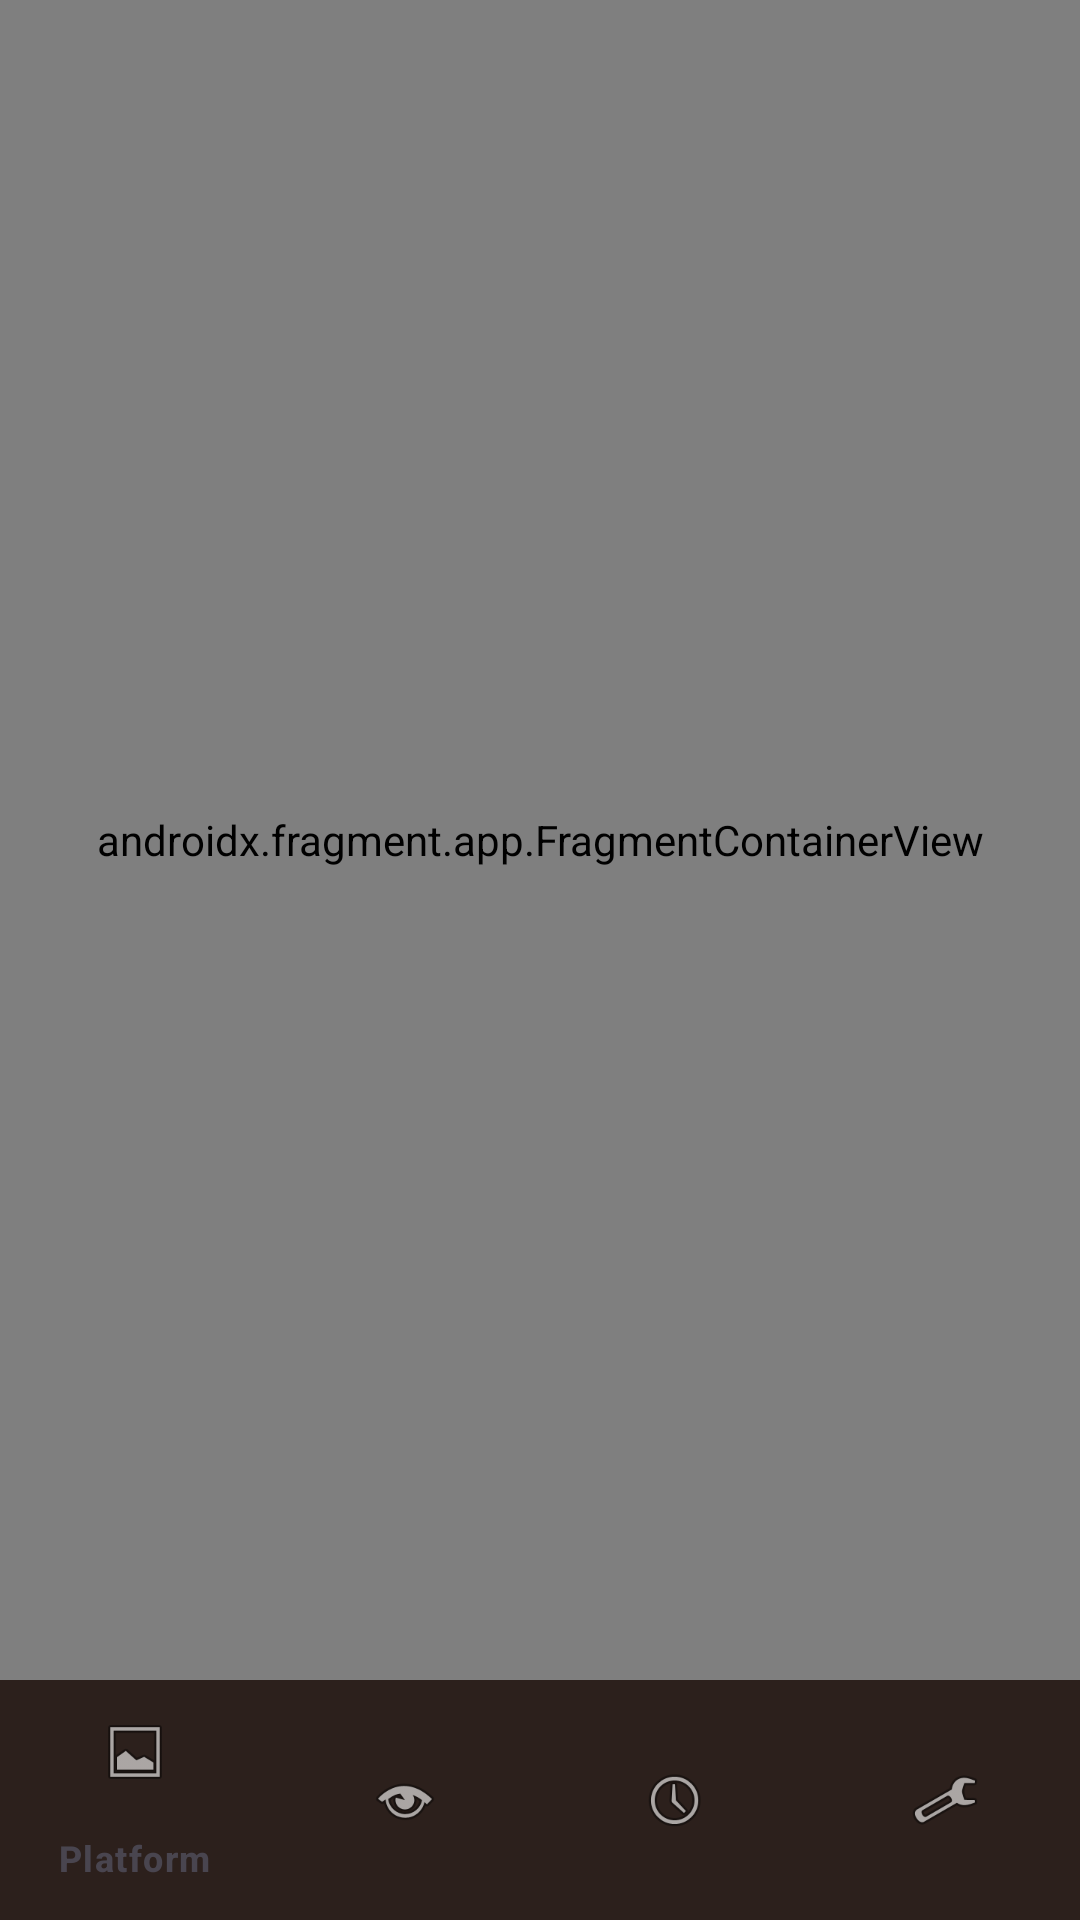

This screen was rendered from an Android layout file. Write that file and the resources it references.
<!-- AndroidManifest.xml: activity theme Theme.PRAutoTaskBot -->
<!-- res/layout/activity_main.xml -->
<?xml version="1.0" encoding="utf-8"?>
<androidx.constraintlayout.widget.ConstraintLayout
    xmlns:android="http://schemas.android.com/apk/res/android"
    xmlns:app="http://schemas.android.com/apk/res-auto"
    android:layout_width="match_parent"
    android:layout_height="match_parent"
    android:background="@color/background_dark">

    <androidx.fragment.app.FragmentContainerView
        android:id="@+id/nav_host_fragment"
        android:name="androidx.navigation.fragment.NavHostFragment"
        android:layout_width="0dp"
        android:layout_height="0dp"
        app:defaultNavHost="true"
        app:navGraph="@navigation/nav_graph"
        app:layout_constraintTop_toTopOf="parent"
        app:layout_constraintBottom_toTopOf="@id/bottom_nav"
        app:layout_constraintStart_toStartOf="parent"
        app:layout_constraintEnd_toEndOf="parent" />

    <com.google.android.material.bottomnavigation.BottomNavigationView
        android:id="@+id/bottom_nav"
        android:layout_width="0dp"
        android:layout_height="wrap_content"
        android:background="@color/surface_dark"
        app:itemIconTint="@color/bottom_nav_color"
        app:itemTextColor="@color/bottom_nav_color"
        app:menu="@menu/bottom_nav_menu"
        app:layout_constraintBottom_toBottomOf="parent"
        app:layout_constraintStart_toStartOf="parent"
        app:layout_constraintEnd_toEndOf="parent" />

</androidx.constraintlayout.widget.ConstraintLayout>
<!-- resources referenced by this layout -->
<resources>
  <color name="background_dark">#0F0F0F</color>
  <color name="surface_dark">#1A1A1A</color>
  <style name="Theme.PRAutoTaskBot" parent="Theme.Material3.DayNight.NoActionBar">
          <item name="colorPrimary">@color/primary</item>
          <item name="colorPrimaryVariant">@color/primary_dark</item>
          <item name="colorOnPrimary">@color/white</item>
          <item name="colorSecondary">@color/secondary</item>
          <item name="colorOnSecondary">@color/black</item>
          <item name="android:statusBarColor">@color/background_dark</item>
          <item name="android:navigationBarColor">@color/background_dark</item>
          <item name="android:windowBackground">@color/background_dark</item>
          <item name="colorSurface">@color/surface_dark</item>
          <item name="colorOnSurface">@color/text_primary</item>
      </style>
  <color name="primary">#FF6B35</color>
  <color name="primary_dark">#E55A2B</color>
  <color name="white">#FFFFFF</color>
  <color name="secondary">#00D4AA</color>
  <color name="black">#000000</color>
  <color name="text_primary">#F5F5F5</color>
</resources>
